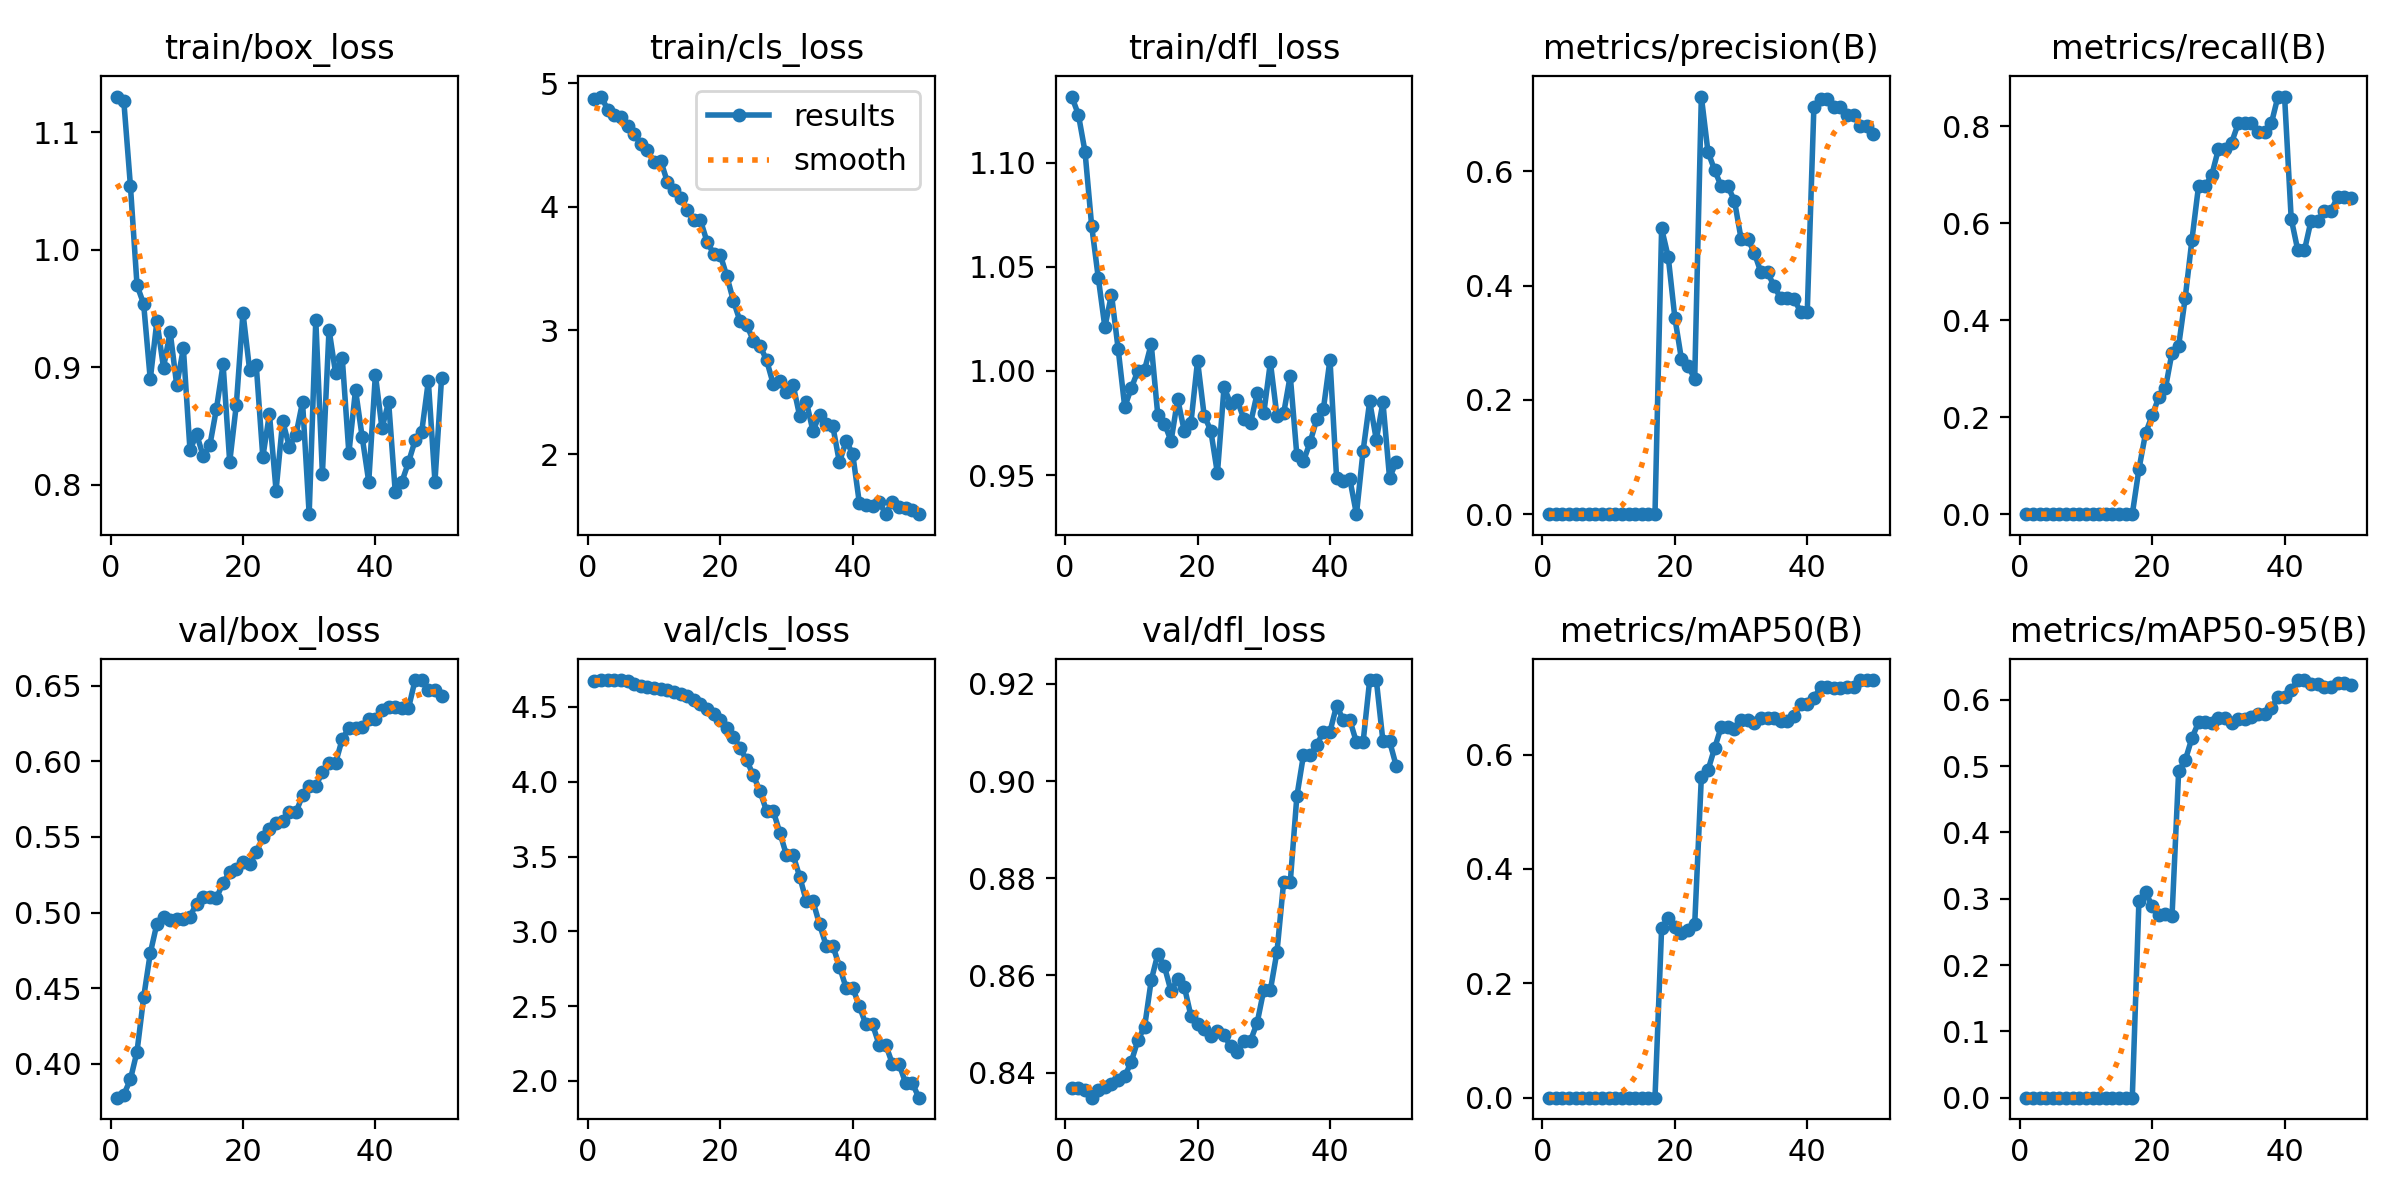

The file beside this chart, header and first rows:
epoch, time, train/box_loss, train/cls_loss, train/dfl_loss, metrics/precision(B), metrics/recall(B), metrics/mAP50(B), metrics/mAP50-95(B), val/box_loss, val/cls_loss, val/dfl_loss, lr/pg0, lr/pg1, lr/pg2
1, 16.41, 1.131, 4.87, 1.132, 0, 0, 0, 0, 0.3776, 4.676, 0.8368, 2.63e-06, 2.63e-06, 2.63e-06
2, 28.53, 1.127, 4.891, 1.123, 0, 0, 0, 0, 0.3795, 4.677, 0.8369, 7.73378e-06, 7.73378e-06, 7.73378e-06
3, 41.93, 1.055, 4.786, 1.105, 0, 0, 0, 0, 0.3896, 4.678, 0.8365, 1.26293e-05, 1.26293e-05, 1.26293e-05
4, 54.49, 0.9698, 4.741, 1.07, 0, 0, 0, 0, 0.4081, 4.679, 0.8348, 1.73164e-05, 1.73164e-05, 1.73164e-05
5, 68.91, 0.9539, 4.728, 1.045, 0, 0, 0, 0, 0.4439, 4.679, 0.8363, 2.17953e-05, 2.17953e-05, 2.17953e-05
6, 82.39, 0.8896, 4.655, 1.021, 0, 0, 0, 0, 0.4731, 4.672, 0.837, 2.60659e-05, 2.60659e-05, 2.60659e-05
7, 95.68, 0.9392, 4.589, 1.037, 0, 0, 0, 0, 0.4925, 4.656, 0.8377, 3.01282e-05, 3.01282e-05, 3.01282e-05
8, 108, 0.8995, 4.507, 1.011, 0, 0, 0, 0, 0.497, 4.639, 0.8384, 3.39822e-05, 3.39822e-05, 3.39822e-05
9, 120.1, 0.9303, 4.458, 0.9828, 0, 0, 0, 0, 0.495, 4.633, 0.8392, 3.76279e-05, 3.76279e-05, 3.76279e-05
10, 131.7, 0.8845, 4.36, 0.9919, 0, 0, 0, 0, 0.4958, 4.624, 0.8423, 4.10653e-05, 4.10653e-05, 4.10653e-05
11, 143.8, 0.9161, 4.373, 1, 0, 0, 0, 0, 0.4954, 4.62, 0.8467, 4.42945e-05, 4.42945e-05, 4.42945e-05
12, 155.4, 0.8293, 4.204, 1.001, 0, 0, 0, 0, 0.4973, 4.611, 0.8494, 4.73153e-05, 4.73153e-05, 4.73153e-05
13, 167.3, 0.8429, 4.138, 1.013, 0, 0, 0, 0, 0.5059, 4.601, 0.859, 5.01278e-05, 5.01278e-05, 5.01278e-05
14, 179.1, 0.8243, 4.074, 0.9786, 0, 0, 0, 0, 0.5101, 4.587, 0.8644, 5.2732e-05, 5.2732e-05, 5.2732e-05
15, 190.6, 0.8335, 3.975, 0.9748, 0, 0, 0, 0, 0.51, 4.57, 0.8618, 5.5128e-05, 5.5128e-05, 5.5128e-05
16, 202.5, 0.8648, 3.892, 0.9664, 0, 0, 0, 0, 0.5097, 4.546, 0.8567, 5.73156e-05, 5.73156e-05, 5.73156e-05
17, 214, 0.9023, 3.892, 0.9866, 0, 0, 0, 0, 0.5197, 4.519, 0.8593, 5.92949e-05, 5.92949e-05, 5.92949e-05
18, 227.5, 0.8193, 3.718, 0.971, 0.5, 0.09259, 0.2963, 0.2963, 0.5267, 4.489, 0.8577, 6.1066e-05, 6.1066e-05, 6.1066e-05
19, 238.5, 0.8681, 3.62, 0.9751, 0.45, 0.1667, 0.3147, 0.3095, 0.5285, 4.452, 0.8517, 6.26287e-05, 6.26287e-05, 6.26287e-05
20, 250.1, 0.9464, 3.612, 1.005, 0.3438, 0.2037, 0.2983, 0.2894, 0.5331, 4.41, 0.85, 6.39832e-05, 6.39832e-05, 6.39832e-05
21, 261.6, 0.8979, 3.437, 0.9786, 0.2708, 0.2407, 0.2886, 0.2753, 0.5322, 4.362, 0.849, 6.51293e-05, 6.51293e-05, 6.51293e-05
22, 277, 0.9023, 3.237, 0.9714, 0.2593, 0.2593, 0.2927, 0.2772, 0.5397, 4.3, 0.8475, 6.60672e-05, 6.60672e-05, 6.60672e-05
23, 289.9, 0.8235, 3.073, 0.9509, 0.2368, 0.3333, 0.304, 0.2736, 0.5496, 4.226, 0.8485, 6.67967e-05, 6.67967e-05, 6.67967e-05
24, 303.8, 0.8602, 3.043, 0.9922, 0.7308, 0.3472, 0.5605, 0.492, 0.5554, 4.142, 0.8477, 6.7318e-05, 6.7318e-05, 6.7318e-05
25, 317, 0.7949, 2.919, 0.9843, 0.6342, 0.4468, 0.5726, 0.5091, 0.559, 4.042, 0.8454, 6.7631e-05, 6.7631e-05, 6.7631e-05
26, 329.4, 0.8542, 2.878, 0.9859, 0.6024, 0.5648, 0.6112, 0.542, 0.5607, 3.936, 0.8443, 6.77356e-05, 6.77356e-05, 6.77356e-05
27, 341.9, 0.8324, 2.759, 0.977, 0.5738, 0.6759, 0.6484, 0.566, 0.5662, 3.804, 0.8466, 6.7632e-05, 6.7632e-05, 6.7632e-05
28, 354.1, 0.8422, 2.567, 0.9749, 0.5738, 0.6759, 0.6484, 0.566, 0.5662, 3.804, 0.8466, 6.73201e-05, 6.73201e-05, 6.73201e-05
29, 366.8, 0.8704, 2.588, 0.9893, 0.5485, 0.6991, 0.6444, 0.5647, 0.5774, 3.66, 0.8502, 6.67999e-05, 6.67999e-05, 6.67999e-05
30, 379.9, 0.7748, 2.5, 0.9797, 0.4822, 0.7523, 0.6603, 0.5719, 0.5837, 3.509, 0.857, 6.60714e-05, 6.60714e-05, 6.60714e-05
31, 393.4, 0.9402, 2.559, 1.004, 0.4822, 0.7523, 0.6603, 0.5719, 0.5837, 3.509, 0.857, 6.51346e-05, 6.51346e-05, 6.51346e-05
32, 407.2, 0.8092, 2.308, 0.9782, 0.4573, 0.7662, 0.6552, 0.5654, 0.5928, 3.366, 0.8649, 6.39895e-05, 6.39895e-05, 6.39895e-05
33, 419.8, 0.9321, 2.424, 0.9796, 0.4231, 0.8056, 0.6646, 0.5711, 0.599, 3.201, 0.8792, 6.26361e-05, 6.26361e-05, 6.26361e-05
34, 432.8, 0.8947, 2.187, 0.9978, 0.4231, 0.8056, 0.6646, 0.5711, 0.599, 3.201, 0.8792, 6.10744e-05, 6.10744e-05, 6.10744e-05
35, 445.6, 0.9078, 2.318, 0.9595, 0.3988, 0.8056, 0.6638, 0.5744, 0.6148, 3.047, 0.8969, 5.93044e-05, 5.93044e-05, 5.93044e-05
36, 458.6, 0.8267, 2.24, 0.9568, 0.3776, 0.787, 0.6595, 0.5786, 0.622, 2.905, 0.9054, 5.73261e-05, 5.73261e-05, 5.73261e-05
37, 471.2, 0.8807, 2.226, 0.9659, 0.3776, 0.787, 0.6595, 0.5786, 0.622, 2.905, 0.9054, 5.51395e-05, 5.51395e-05, 5.51395e-05
38, 483.6, 0.8408, 1.933, 0.9768, 0.376, 0.8056, 0.6675, 0.5874, 0.6225, 2.765, 0.9074, 5.27446e-05, 5.27446e-05, 5.27446e-05
39, 495.9, 0.8024, 2.105, 0.9816, 0.3544, 0.8611, 0.6877, 0.6041, 0.6282, 2.624, 0.9102, 5.01415e-05, 5.01415e-05, 5.01415e-05
40, 509.3, 0.8937, 2.004, 1.005, 0.3544, 0.8611, 0.6877, 0.6041, 0.6282, 2.624, 0.9102, 4.733e-05, 4.733e-05, 4.733e-05
41, 523.4, 0.8479, 1.608, 0.9486, 0.7128, 0.6094, 0.6985, 0.6145, 0.6337, 2.5, 0.9155, 4.43102e-05, 4.43102e-05, 4.43102e-05
42, 537.4, 0.8705, 1.587, 0.9472, 0.7272, 0.5439, 0.7184, 0.6298, 0.636, 2.378, 0.9126, 4.10822e-05, 4.10822e-05, 4.10822e-05
43, 551, 0.7938, 1.578, 0.9481, 0.7272, 0.5439, 0.7184, 0.6298, 0.636, 2.378, 0.9126, 3.76458e-05, 3.76458e-05, 3.76458e-05
44, 563.6, 0.8024, 1.61, 0.9313, 0.7123, 0.6052, 0.7167, 0.6243, 0.635, 2.242, 0.908, 3.40012e-05, 3.40012e-05, 3.40012e-05
45, 575.5, 0.8189, 1.518, 0.9616, 0.7123, 0.6052, 0.7167, 0.6243, 0.635, 2.242, 0.908, 3.01482e-05, 3.01482e-05, 3.01482e-05
46, 587.7, 0.8377, 1.617, 0.9854, 0.6992, 0.6252, 0.7179, 0.6195, 0.6537, 2.114, 0.9208, 2.6087e-05, 2.6087e-05, 2.6087e-05
47, 603, 0.845, 1.576, 0.967, 0.6992, 0.6252, 0.7179, 0.6195, 0.6537, 2.114, 0.9208, 2.18174e-05, 2.18174e-05, 2.18174e-05
48, 616.8, 0.8881, 1.562, 0.985, 0.6784, 0.6538, 0.7305, 0.626, 0.647, 1.986, 0.9082, 1.73396e-05, 1.73396e-05, 1.73396e-05
49, 630.7, 0.8026, 1.55, 0.9486, 0.6784, 0.6538, 0.7305, 0.626, 0.647, 1.986, 0.9082, 1.26535e-05, 1.26535e-05, 1.26535e-05
50, 643.2, 0.8911, 1.514, 0.9564, 0.6659, 0.6527, 0.7305, 0.6217, 0.6431, 1.888, 0.9032, 7.75903e-06, 7.75903e-06, 7.75903e-06
